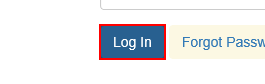
Task: Robotic Enterprise Framework
Workflow: System1_LogIn

Step 1 [then]: click on the button
